Run: headless pygame with SDL's dummy video driver; simulated clock (each Clock.tick advances the game by its frame time, no real sleeping); random seed 0; keys injected as events and as key.get_pressed() state; no mouse input.
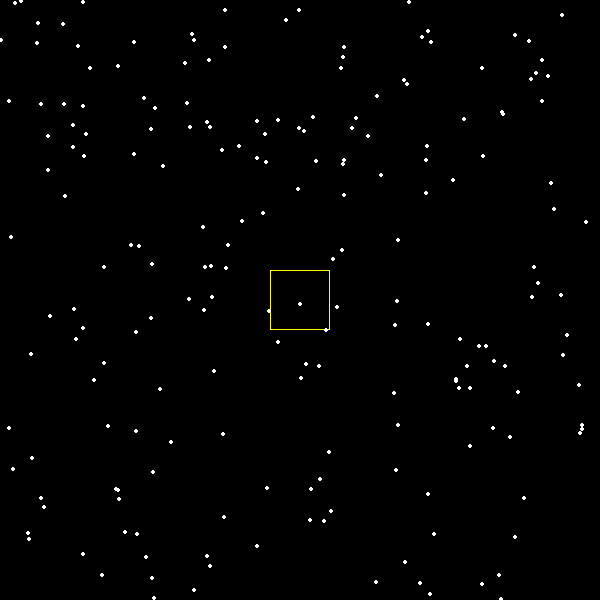
Frame 1 of 4 · flips 1–60 · no input
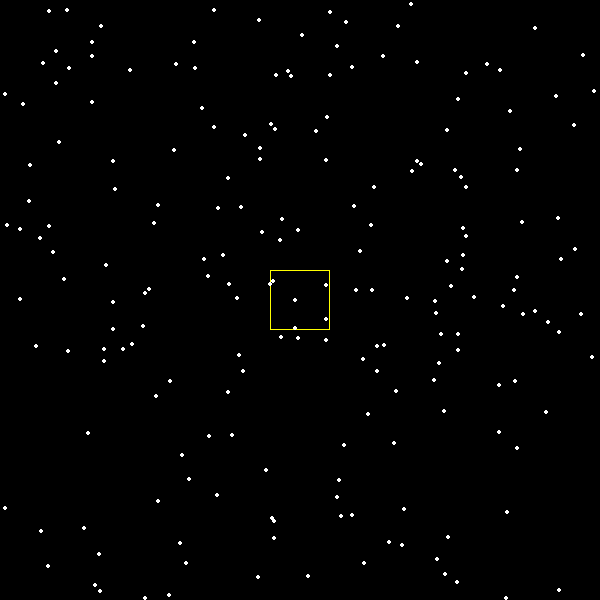
Frame 2 of 4 · flips 61–180 · tapped SPACE, RETURN · held RIGHT (→), D
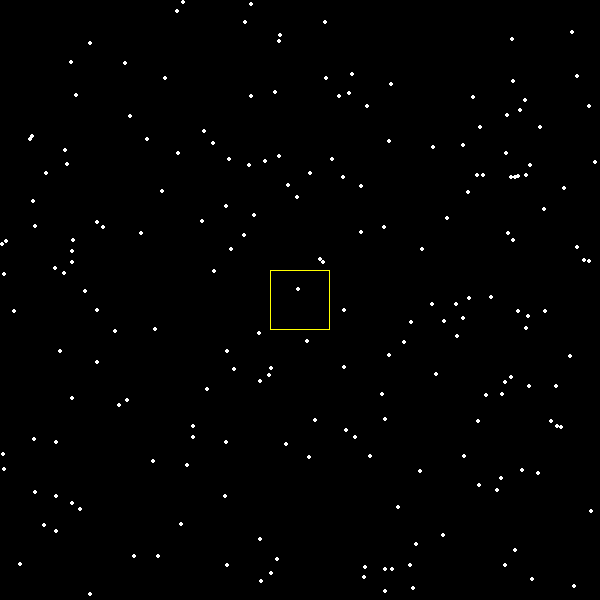
Frame 3 of 4 · flips 181–300 · held DOWN (↓), S
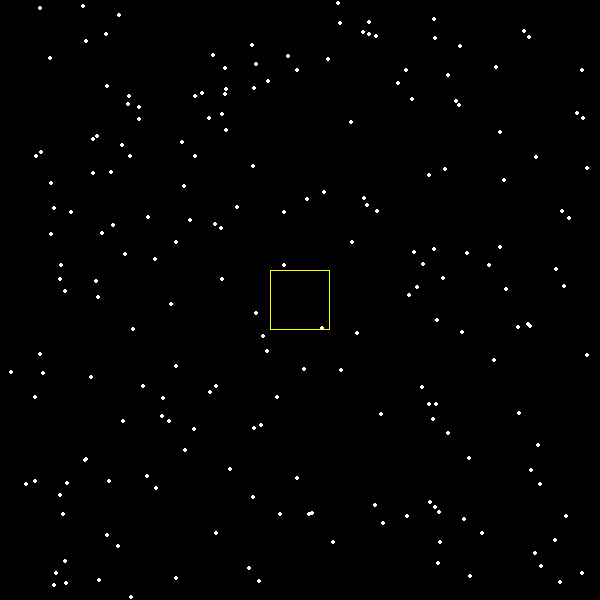
Frame 4 of 4 · flips 301–420 · held LEFT (←), A, UP (↑), W

The pygame program that drew these frames:

import pygame
from random import randint


def fact(x):
    s = 1
    for i in range(2, x + 1):
        s *= i
    return s


def func_Puasson(n):
    return n_sr ** n * e ** (-n_sr) / fact(n)


def func_Gauss(n, n_sr):
    return 1 / (2 * pi * n_sr) ** 0.5 * e ** (- (n - n_sr) ** 2 / (2 * n_sr))


def func_binom(n, N, v, size):
    return fact(N) / fact(N - n) / fact(n) * (v * v / size / size) ** n * (1 - (v * v / size / size)) ** (N - n)


class Canvas:
    def __init__(self, scene, size, v):
        self.width = size
        self.height = size
        self.region = v

    def render(self, scene, balls):
        pygame.draw.rect(scene, 'black', (0, 0, self.width, self.height), width=300)
        # pygame.draw.rect(scene, 'white', (0, 0, self.width, self.height), width=5)
        pygame.draw.rect(scene, 'yellow', ((self.width - self.region) // 2, self.height // 2 - self.region // 2,
                                           self.region, self.region), width=1)
        for ball in balls:
            pygame.draw.circle(scene, 'white', (ball.x, ball.y), 2 * ball.radius)

    def change(self, balls, count_balls, count_time, dt):
        for i in range(len(balls)):
            ball = balls[i]
            ball.move(dt)
            r = ball.radius
            if ball.x < r + 1 or ball.x > self.width - r - 1:
                ball.Vx = -ball.Vx
                ball.x = r + 1 if ball.x < self.width // 2 else self.width - r - 1
            if ball.y < r + 1 or ball.y > self.width - r - 1:
                ball.Vy = -ball.Vy
                ball.y = r + 1 if ball.y < self.width // 2 else self.width - r - 1
            """for j in range(i + 1, len(balls)):
                ball2 = balls[j]
                if ball != ball2 and abs(ball.x - ball2.x) <= 2 * r + 1 and abs(ball.y - ball2.y) <= 2 * r + 1:
                    dx = (ball2.x - ball.x)
                    dy = (ball2.y - ball.y)
                    Vx = ball.Vx
                    Vy = ball.Vy
                    V2x = ball2.Vx
                    V2y = ball2.Vy
                    ball.Vx = (dx * dx * V2x + dx * dy * (V2y - Vy) + dy * dy * Vx) / (dx * dx + dy * dy)
                    ball.Vy = (dy * dy * V2y + dx * dy * (V2x - Vx) + dx * dx * Vy) / (dx * dx + dy * dy)
                    ball2.Vx = (dx * dx * Vx + dx * dy * (Vy - V2y) + dy * dy * V2x) / (dx * dx + dy * dy)
                    ball2.Vy = (dy * dy * Vy + dx * dy * (Vx - V2x) + dx * dx * V2y) / (dx * dx + dy * dy)"""

            if (abs(self.width // 2 - ball.x) <= self.region // 2 and abs(
                    self.height // 2 - ball.y) <= self.region // 2):
                count_balls += 1
        count_time += 1
        return count_balls, count_time


class Ball:
    def __init__(self, width, height):
        self.Vx = randint(-4000, 4000)
        self.Vy = randint(-4000, 4000)
        self.x = randint(1, width)
        self.y = randint(1, height)
        self.radius = 1

    def move(self, dt):
        self.x += self.Vx * dt
        self.y += self.Vy * dt
        # self.Vy += F / m * dt


e = 2.71828183
pi = 3.14159265
width = 600
height = 600
number_of_particles = 200
v = 60

# m = 1
# F = 0


screen = pygame.display.set_mode((width, height))
canvas = Canvas(screen, width, v)
running = True
clock = pygame.time.Clock()
balls = [Ball(width, height) for i in range(number_of_particles)]
count_balls = [0 for _ in range(number_of_particles + 1)]
all_count = 0
count = 0
count_time = 0
f = 0
fps = 100
while running:
    clock.tick(fps)
    dt = 1 / 10 / fps
    for event in pygame.event.get():
        if event.type == pygame.QUIT:
            running = False
            print("Модельное среднее n:", all_count / count_time)
        if event.type == pygame.KEYDOWN:
            if event.key == pygame.K_SPACE:
                f = 1 if f == 0 else 0
                # f = 1 ? f : 0
    if f == 1:
        count, count_time = canvas.change(balls, 0, count_time, dt)
        all_count += count
        count_balls[count] += 1
    canvas.render(screen, balls)
    pygame.display.flip()

n_sr = number_of_particles * v * v / width / height
print("Теоретическое значение среднего:", n_sr)
"""oy_Puasson = [func_Puasson(i) for i in range(number_of_particles // 2)]

oy_Gauss = [func_Gauss(i, n_sr) for i in range(number_of_particles // 2)]
oy_binom = [func_binom(i, number_of_particles, v, height) for i in range(number_of_particles // 2)]

count_balls = [i / count_time for i in count_balls]  # нормировка до единицы

dispersion = 0
for i in range(len(count_balls)):
    dispersion += count_balls[i] * (i - n_sr) ** 2
dispersion = dispersion ** 0.5
print("Дисперсия:", dispersion)

count_balls = count_balls[:number_of_particles // 2]

fig, ax = plt.subplots()

plt.xlabel("n")
plt.ylabel("P(n)")
ox = [i for i in range(number_of_particles // 2)]
oxGauss = [i / 10 for i in range(number_of_particles // 2 * 10)]
oy_Gauss = [func_Gauss(i / 10, n_sr) for i in range(number_of_particles // 2 * 10)]

plt.plot(np.asarray(ox), np.asarray(count_balls))
plt.plot(np.asarray(ox), np.asarray(oy_binom))
print(count_balls)
# plt.plot(np.asarray(ox), np.asarray(oy_Puasson))
# plt.plot(np.asarray(oxGauss), np.asarray(oy_Gauss))
ax.grid()
ax.legend(['Модельная зависимость', 'Биномиальное распределение'])

plt.show()"""
